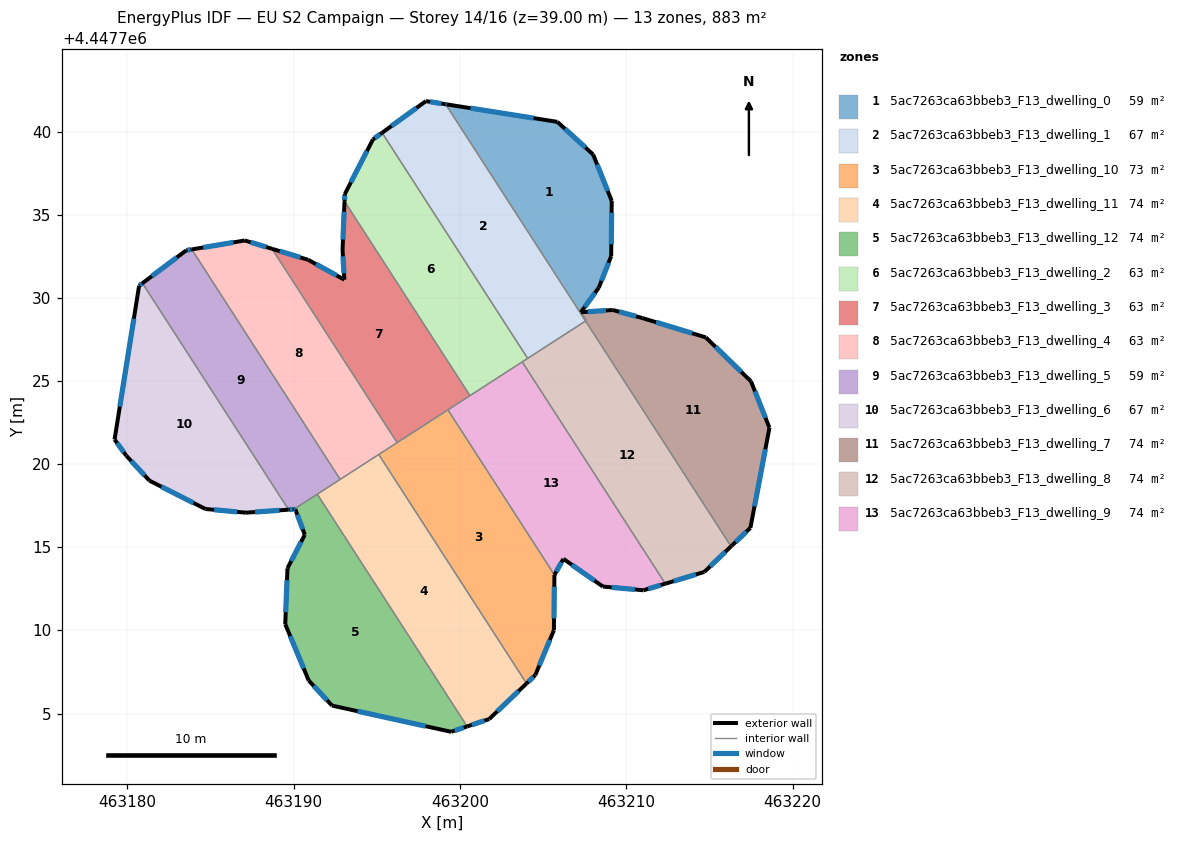
=== STOREY PLAN SPEC (per zone: floor XY polygon, exterior-wall plan segments, windows/doors) ===
zone 1: 5ac7263ca63bbeb3_F13_dwelling_0  (58.8 m²)
  floor: (463208.01, 4447738.63) (463209.13, 4447735.83) (463209.09, 4447732.52) (463208.35, 4447730.62) (463207.27, 4447729.14) (463207.59, 4447728.64) (463207.55, 4447728.61) (463199.14, 4447741.65) (463199.20, 4447741.64) (463205.85, 4447740.59)
  exterior wall: (463199.20, 4447741.64) – (463199.14, 4447741.65)  [0.1 m]
    window: (463199.19, 4447741.64) – (463199.15, 4447741.65)  [0.1 m²]
  exterior wall: (463205.85, 4447740.59) – (463199.20, 4447741.64)  [6.7 m]
    window: (463204.43, 4447740.82) – (463200.63, 4447741.42)  [6.6 m²]
  exterior wall: (463208.01, 4447738.63) – (463205.85, 4447740.59)  [2.9 m]
    window: (463207.55, 4447739.05) – (463206.32, 4447740.17)  [2.9 m²]
  exterior wall: (463209.13, 4447735.83) – (463208.01, 4447738.63)  [3.0 m]
    window: (463208.89, 4447736.43) – (463208.25, 4447738.03)  [2.9 m²]
  exterior wall: (463209.09, 4447732.52) – (463209.13, 4447735.83)  [3.3 m]
    window: (463209.10, 4447733.23) – (463209.12, 4447735.12)  [3.3 m²]
  exterior wall: (463208.35, 4447730.62) – (463209.09, 4447732.52)  [2.0 m]
    window: (463208.51, 4447731.03) – (463208.94, 4447732.11)  [2.0 m²]
  exterior wall: (463207.27, 4447729.14) – (463208.35, 4447730.62)  [1.8 m]
    window: (463207.50, 4447729.46) – (463208.12, 4447730.30)  [1.8 m²]
  interior walls: 3
zone 2: 5ac7263ca63bbeb3_F13_dwelling_1  (67.0 m²)
  floor: (463199.14, 4447741.65) (463207.55, 4447728.61) (463204.07, 4447726.36) (463195.32, 4447739.93) (463197.95, 4447741.84)
  exterior wall: (463197.95, 4447741.84) – (463195.32, 4447739.93)  [3.3 m]
    window: (463197.39, 4447741.43) – (463195.88, 4447740.34)  [3.2 m²]
  exterior wall: (463199.14, 4447741.65) – (463197.95, 4447741.84)  [1.2 m]
    window: (463198.88, 4447741.69) – (463198.21, 4447741.80)  [1.2 m²]
  interior walls: 3
zone 3: 5ac7263ca63bbeb3_F13_dwelling_10  (72.9 m²)
  floor: (463199.27, 4447723.27) (463205.68, 4447713.34) (463205.65, 4447710.01) (463204.53, 4447707.31) (463204.00, 4447706.81) (463195.11, 4447720.58)
  exterior wall: (463205.65, 4447710.01) – (463205.68, 4447713.34)  [3.3 m]
    window: (463205.65, 4447710.73) – (463205.67, 4447712.63)  [3.3 m²]
  exterior wall: (463204.53, 4447707.31) – (463205.65, 4447710.01)  [2.9 m]
    window: (463204.77, 4447707.89) – (463205.41, 4447709.43)  [2.9 m²]
  exterior wall: (463204.00, 4447706.81) – (463204.53, 4447707.31)  [0.7 m]
    window: (463204.12, 4447706.92) – (463204.41, 4447707.20)  [0.7 m²]
  interior walls: 4
zone 4: 5ac7263ca63bbeb3_F13_dwelling_11  (73.6 m²)
  floor: (463195.11, 4447720.58) (463204.00, 4447706.81) (463201.76, 4447704.67) (463200.43, 4447704.23) (463191.42, 4447718.20)
  exterior wall: (463201.76, 4447704.67) – (463204.00, 4447706.81)  [3.1 m]
    window: (463202.24, 4447705.13) – (463203.52, 4447706.35)  [3.0 m²]
  exterior wall: (463200.43, 4447704.23) – (463201.76, 4447704.67)  [1.4 m]
    window: (463200.72, 4447704.32) – (463201.47, 4447704.58)  [1.4 m²]
  interior walls: 4
zone 5: 5ac7263ca63bbeb3_F13_dwelling_12  (73.6 m²)
  floor: (463191.42, 4447718.20) (463200.43, 4447704.23) (463199.47, 4447703.90) (463192.30, 4447705.48) (463190.90, 4447706.99) (463189.49, 4447710.38) (463189.62, 4447713.74) (463190.66, 4447715.76) (463190.09, 4447717.29) (463190.00, 4447717.29)
  exterior wall: (463189.49, 4447710.38) – (463190.90, 4447706.99)  [3.7 m]
    window: (463189.79, 4447709.65) – (463190.60, 4447707.71)  [3.6 m²]
  exterior wall: (463189.62, 4447713.74) – (463189.49, 4447710.38)  [3.4 m]
    window: (463189.60, 4447713.02) – (463189.52, 4447711.10)  [3.3 m²]
  exterior wall: (463190.66, 4447715.76) – (463189.62, 4447713.74)  [2.3 m]
    window: (463190.44, 4447715.33) – (463189.85, 4447714.17)  [2.2 m²]
  exterior wall: (463190.09, 4447717.29) – (463190.66, 4447715.76)  [1.6 m]
    window: (463190.22, 4447716.96) – (463190.54, 4447716.09)  [1.6 m²]
  exterior wall: (463190.00, 4447717.29) – (463190.09, 4447717.29)  [0.1 m]
    window: (463190.02, 4447717.29) – (463190.07, 4447717.29)  [0.1 m²]
  exterior wall: (463199.47, 4447703.90) – (463200.43, 4447704.23)  [1.0 m]
    window: (463199.68, 4447703.97) – (463200.23, 4447704.16)  [1.0 m²]
  exterior wall: (463192.30, 4447705.48) – (463199.47, 4447703.90)  [7.3 m]
    window: (463193.84, 4447705.14) – (463197.93, 4447704.24)  [7.2 m²]
  exterior wall: (463190.90, 4447706.99) – (463192.30, 4447705.48)  [2.1 m]
    window: (463191.20, 4447706.66) – (463192.00, 4447705.80)  [2.0 m²]
  interior walls: 2
zone 6: 5ac7263ca63bbeb3_F13_dwelling_2  (63.1 m²)
  floor: (463195.32, 4447739.93) (463204.07, 4447726.36) (463200.60, 4447724.12) (463193.05, 4447735.81) (463193.07, 4447736.25) (463194.77, 4447739.54)
  exterior wall: (463194.77, 4447739.54) – (463193.07, 4447736.25)  [3.7 m]
    window: (463194.40, 4447738.83) – (463193.43, 4447736.95)  [3.6 m²]
  exterior wall: (463195.32, 4447739.93) – (463194.77, 4447739.54)  [0.7 m]
    window: (463195.20, 4447739.85) – (463194.88, 4447739.62)  [0.7 m²]
  exterior wall: (463193.07, 4447736.25) – (463193.05, 4447735.81)  [0.4 m]
    window: (463193.07, 4447736.15) – (463193.06, 4447735.91)  [0.4 m²]
  interior walls: 4
zone 7: 5ac7263ca63bbeb3_F13_dwelling_3  (63.0 m²)
  floor: (463193.05, 4447735.81) (463200.60, 4447724.12) (463196.22, 4447721.30) (463188.69, 4447732.96) (463190.86, 4447732.29) (463193.05, 4447731.10) (463192.94, 4447732.88)
  exterior wall: (463190.86, 4447732.29) – (463188.69, 4447732.96)  [2.3 m]
    window: (463190.40, 4447732.44) – (463189.16, 4447732.82)  [2.2 m²]
  exterior wall: (463193.05, 4447731.10) – (463190.86, 4447732.29)  [2.5 m]
    window: (463192.58, 4447731.35) – (463191.33, 4447732.04)  [2.4 m²]
  exterior wall: (463192.94, 4447732.88) – (463193.05, 4447731.10)  [1.8 m]
    window: (463192.96, 4447732.50) – (463193.02, 4447731.48)  [1.8 m²]
  exterior wall: (463193.05, 4447735.81) – (463192.94, 4447732.88)  [2.9 m]
    window: (463193.03, 4447735.19) – (463192.96, 4447733.51)  [2.9 m²]
  interior walls: 4
zone 8: 5ac7263ca63bbeb3_F13_dwelling_4  (63.1 m²)
  floor: (463188.69, 4447732.96) (463196.22, 4447721.30) (463192.79, 4447719.09) (463183.87, 4447732.92) (463187.06, 4447733.46)
  exterior wall: (463187.06, 4447733.46) – (463183.87, 4447732.92)  [3.2 m]
    window: (463186.37, 4447733.34) – (463184.55, 4447733.03)  [3.2 m²]
  exterior wall: (463188.69, 4447732.96) – (463187.06, 4447733.46)  [1.7 m]
    window: (463188.34, 4447733.06) – (463187.41, 4447733.35)  [1.7 m²]
  interior walls: 4
zone 9: 5ac7263ca63bbeb3_F13_dwelling_5  (59.2 m²)
  floor: (463183.87, 4447732.92) (463192.79, 4447719.09) (463190.00, 4447717.29) (463189.69, 4447717.26) (463180.90, 4447730.89) (463183.54, 4447732.86)
  exterior wall: (463189.69, 4447717.26) – (463190.00, 4447717.29)  [0.3 m]
    window: (463189.76, 4447717.27) – (463189.94, 4447717.28)  [0.3 m²]
  exterior wall: (463183.54, 4447732.86) – (463180.90, 4447730.89)  [3.3 m]
    window: (463182.97, 4447732.44) – (463181.47, 4447731.31)  [3.2 m²]
  exterior wall: (463183.87, 4447732.92) – (463183.54, 4447732.86)  [0.3 m]
    window: (463183.80, 4447732.91) – (463183.61, 4447732.87)  [0.3 m²]
  interior walls: 4
zone 10: 5ac7263ca63bbeb3_F13_dwelling_6  (66.9 m²)
  floor: (463180.90, 4447730.89) (463189.69, 4447717.26) (463187.12, 4447717.08) (463184.69, 4447717.31) (463181.32, 4447719.01) (463179.93, 4447720.52) (463179.22, 4447721.49) (463180.70, 4447730.74)
  exterior wall: (463179.22, 4447721.49) – (463179.93, 4447720.52)  [1.2 m]
    window: (463179.37, 4447721.28) – (463179.78, 4447720.72)  [1.2 m²]
  exterior wall: (463180.70, 4447730.74) – (463179.22, 4447721.49)  [9.4 m]
    window: (463180.38, 4447728.75) – (463179.54, 4447723.47)  [9.2 m²]
  exterior wall: (463180.90, 4447730.89) – (463180.70, 4447730.74)  [0.3 m]
    window: (463180.86, 4447730.85) – (463180.74, 4447730.77)  [0.2 m²]
  exterior wall: (463187.12, 4447717.08) – (463189.69, 4447717.26)  [2.6 m]
    window: (463187.67, 4447717.12) – (463189.14, 4447717.23)  [2.5 m²]
  exterior wall: (463184.69, 4447717.31) – (463187.12, 4447717.08)  [2.4 m]
    window: (463185.21, 4447717.26) – (463186.60, 4447717.13)  [2.4 m²]
  exterior wall: (463181.32, 4447719.01) – (463184.69, 4447717.31)  [3.8 m]
    window: (463182.04, 4447718.65) – (463183.97, 4447717.67)  [3.7 m²]
  exterior wall: (463179.93, 4447720.52) – (463181.32, 4447719.01)  [2.1 m]
    window: (463180.23, 4447720.19) – (463181.02, 4447719.33)  [2.0 m²]
  interior walls: 1
zone 11: 5ac7263ca63bbeb3_F13_dwelling_7  (73.7 m²)
  floor: (463214.78, 4447727.63) (463217.50, 4447724.98) (463218.61, 4447722.19) (463217.47, 4447716.17) (463216.34, 4447715.09) (463216.30, 4447715.06) (463207.55, 4447728.61) (463207.59, 4447728.64) (463207.27, 4447729.14) (463209.19, 4447729.28) (463210.97, 4447728.79)
  exterior wall: (463209.19, 4447729.28) – (463207.27, 4447729.14)  [1.9 m]
    window: (463208.78, 4447729.25) – (463207.68, 4447729.17)  [1.9 m²]
  exterior wall: (463210.97, 4447728.79) – (463209.19, 4447729.28)  [1.8 m]
    window: (463210.59, 4447728.89) – (463209.57, 4447729.17)  [1.8 m²]
  exterior wall: (463214.78, 4447727.63) – (463210.97, 4447728.79)  [4.0 m]
    window: (463213.97, 4447727.88) – (463211.79, 4447728.54)  [3.9 m²]
  exterior wall: (463217.50, 4447724.98) – (463214.78, 4447727.63)  [3.8 m]
    window: (463216.92, 4447725.55) – (463215.37, 4447727.06)  [3.7 m²]
  exterior wall: (463218.61, 4447722.19) – (463217.50, 4447724.98)  [3.0 m]
    window: (463218.38, 4447722.79) – (463217.74, 4447724.39)  [2.9 m²]
  exterior wall: (463217.47, 4447716.17) – (463218.61, 4447722.19)  [6.1 m]
    window: (463217.71, 4447717.46) – (463218.37, 4447720.90)  [6.0 m²]
  exterior wall: (463216.34, 4447715.09) – (463217.47, 4447716.17)  [1.6 m]
    window: (463216.58, 4447715.32) – (463217.23, 4447715.94)  [1.5 m²]
  exterior wall: (463216.30, 4447715.06) – (463216.34, 4447715.09)  [0.1 m]
  interior walls: 3
zone 12: 5ac7263ca63bbeb3_F13_dwelling_8  (73.8 m²)
  floor: (463207.55, 4447728.61) (463216.30, 4447715.06) (463214.70, 4447713.52) (463212.35, 4447712.81) (463203.74, 4447726.15)
  exterior wall: (463214.70, 4447713.52) – (463216.30, 4447715.06)  [2.2 m]
    window: (463215.04, 4447713.85) – (463215.96, 4447714.73)  [2.2 m²]
  exterior wall: (463212.35, 4447712.81) – (463214.70, 4447713.52)  [2.4 m]
    window: (463212.85, 4447712.96) – (463214.19, 4447713.37)  [2.4 m²]
  interior walls: 4
zone 13: 5ac7263ca63bbeb3_F13_dwelling_9  (74.2 m²)
  floor: (463203.74, 4447726.15) (463212.35, 4447712.81) (463211.04, 4447712.42) (463208.60, 4447712.64) (463206.22, 4447714.30) (463205.68, 4447713.34) (463199.27, 4447723.27)
  exterior wall: (463208.60, 4447712.64) – (463211.04, 4447712.42)  [2.5 m]
    window: (463209.12, 4447712.59) – (463210.52, 4447712.46)  [2.4 m²]
  exterior wall: (463206.22, 4447714.30) – (463208.60, 4447712.64)  [2.9 m]
    window: (463206.73, 4447713.95) – (463208.09, 4447713.00)  [2.8 m²]
  exterior wall: (463205.68, 4447713.34) – (463206.22, 4447714.30)  [1.1 m]
    window: (463205.80, 4447713.55) – (463206.11, 4447714.10)  [1.1 m²]
  exterior wall: (463211.04, 4447712.42) – (463212.35, 4447712.81)  [1.4 m]
    window: (463211.32, 4447712.50) – (463212.07, 4447712.73)  [1.3 m²]
  interior walls: 4

=== DERIVED (storey summary) ===
Building: EU S2 Campaign
Storey: 14 of 16  (floor level z = 39.00 m)
Storey gross floor area: 883.0 m²
Zones on this storey: 13
  - 5ac7263ca63bbeb3_F13_dwelling_0: floor 58.8 m²; exterior wall 19.9 m (59.7 m²); 7 window(s) 19.5 m²; WWR 32.7%
  - 5ac7263ca63bbeb3_F13_dwelling_1: floor 67.0 m²; exterior wall 4.5 m (13.4 m²); 2 window(s) 4.4 m²; WWR 32.7%
  - 5ac7263ca63bbeb3_F13_dwelling_10: floor 72.9 m²; exterior wall 7.0 m (20.9 m²); 3 window(s) 6.8 m²; WWR 32.7%
  - 5ac7263ca63bbeb3_F13_dwelling_11: floor 73.6 m²; exterior wall 4.5 m (13.5 m²); 2 window(s) 4.4 m²; WWR 32.7%
  - 5ac7263ca63bbeb3_F13_dwelling_12: floor 73.6 m²; exterior wall 21.4 m (64.3 m²); 8 window(s) 21.0 m²; WWR 32.7%
  - 5ac7263ca63bbeb3_F13_dwelling_2: floor 63.1 m²; exterior wall 4.8 m (14.4 m²); 3 window(s) 4.7 m²; WWR 32.7%
  - 5ac7263ca63bbeb3_F13_dwelling_3: floor 63.0 m²; exterior wall 9.5 m (28.4 m²); 4 window(s) 9.3 m²; WWR 32.7%
  - 5ac7263ca63bbeb3_F13_dwelling_4: floor 63.1 m²; exterior wall 4.9 m (14.8 m²); 2 window(s) 4.8 m²; WWR 32.7%
  - 5ac7263ca63bbeb3_F13_dwelling_5: floor 59.2 m²; exterior wall 3.9 m (11.8 m²); 3 window(s) 3.9 m²; WWR 32.7%
  - 5ac7263ca63bbeb3_F13_dwelling_6: floor 66.9 m²; exterior wall 21.7 m (65.0 m²); 7 window(s) 21.2 m²; WWR 32.7%
  - 5ac7263ca63bbeb3_F13_dwelling_7: floor 73.7 m²; exterior wall 22.3 m (66.9 m²); 7 window(s) 21.8 m²; WWR 32.6%
  - 5ac7263ca63bbeb3_F13_dwelling_8: floor 73.8 m²; exterior wall 4.7 m (14.0 m²); 2 window(s) 4.6 m²; WWR 32.7%
  - 5ac7263ca63bbeb3_F13_dwelling_9: floor 74.2 m²; exterior wall 7.8 m (23.5 m²); 4 window(s) 7.7 m²; WWR 32.7%
Zone adjacency (shared interzone walls):
  - 5ac7263ca63bbeb3_F13_dwelling_0 ↔ 5ac7263ca63bbeb3_F13_dwelling_1
  - 5ac7263ca63bbeb3_F13_dwelling_0 ↔ 5ac7263ca63bbeb3_F13_dwelling_7
  - 5ac7263ca63bbeb3_F13_dwelling_1 ↔ 5ac7263ca63bbeb3_F13_dwelling_2
  - 5ac7263ca63bbeb3_F13_dwelling_1 ↔ 5ac7263ca63bbeb3_F13_dwelling_8
  - 5ac7263ca63bbeb3_F13_dwelling_10 ↔ 5ac7263ca63bbeb3_F13_dwelling_11
  - 5ac7263ca63bbeb3_F13_dwelling_10 ↔ 5ac7263ca63bbeb3_F13_dwelling_3
  - 5ac7263ca63bbeb3_F13_dwelling_10 ↔ 5ac7263ca63bbeb3_F13_dwelling_4
  - 5ac7263ca63bbeb3_F13_dwelling_10 ↔ 5ac7263ca63bbeb3_F13_dwelling_9
  - 5ac7263ca63bbeb3_F13_dwelling_11 ↔ 5ac7263ca63bbeb3_F13_dwelling_12
  - 5ac7263ca63bbeb3_F13_dwelling_11 ↔ 5ac7263ca63bbeb3_F13_dwelling_4
  - 5ac7263ca63bbeb3_F13_dwelling_11 ↔ 5ac7263ca63bbeb3_F13_dwelling_5
  - 5ac7263ca63bbeb3_F13_dwelling_12 ↔ 5ac7263ca63bbeb3_F13_dwelling_5
  - 5ac7263ca63bbeb3_F13_dwelling_2 ↔ 5ac7263ca63bbeb3_F13_dwelling_3
  - 5ac7263ca63bbeb3_F13_dwelling_2 ↔ 5ac7263ca63bbeb3_F13_dwelling_8
  - 5ac7263ca63bbeb3_F13_dwelling_2 ↔ 5ac7263ca63bbeb3_F13_dwelling_9
  - 5ac7263ca63bbeb3_F13_dwelling_3 ↔ 5ac7263ca63bbeb3_F13_dwelling_4
  - 5ac7263ca63bbeb3_F13_dwelling_3 ↔ 5ac7263ca63bbeb3_F13_dwelling_9
  - 5ac7263ca63bbeb3_F13_dwelling_4 ↔ 5ac7263ca63bbeb3_F13_dwelling_5
  - 5ac7263ca63bbeb3_F13_dwelling_5 ↔ 5ac7263ca63bbeb3_F13_dwelling_6
  - 5ac7263ca63bbeb3_F13_dwelling_7 ↔ 5ac7263ca63bbeb3_F13_dwelling_8
  - 5ac7263ca63bbeb3_F13_dwelling_8 ↔ 5ac7263ca63bbeb3_F13_dwelling_9